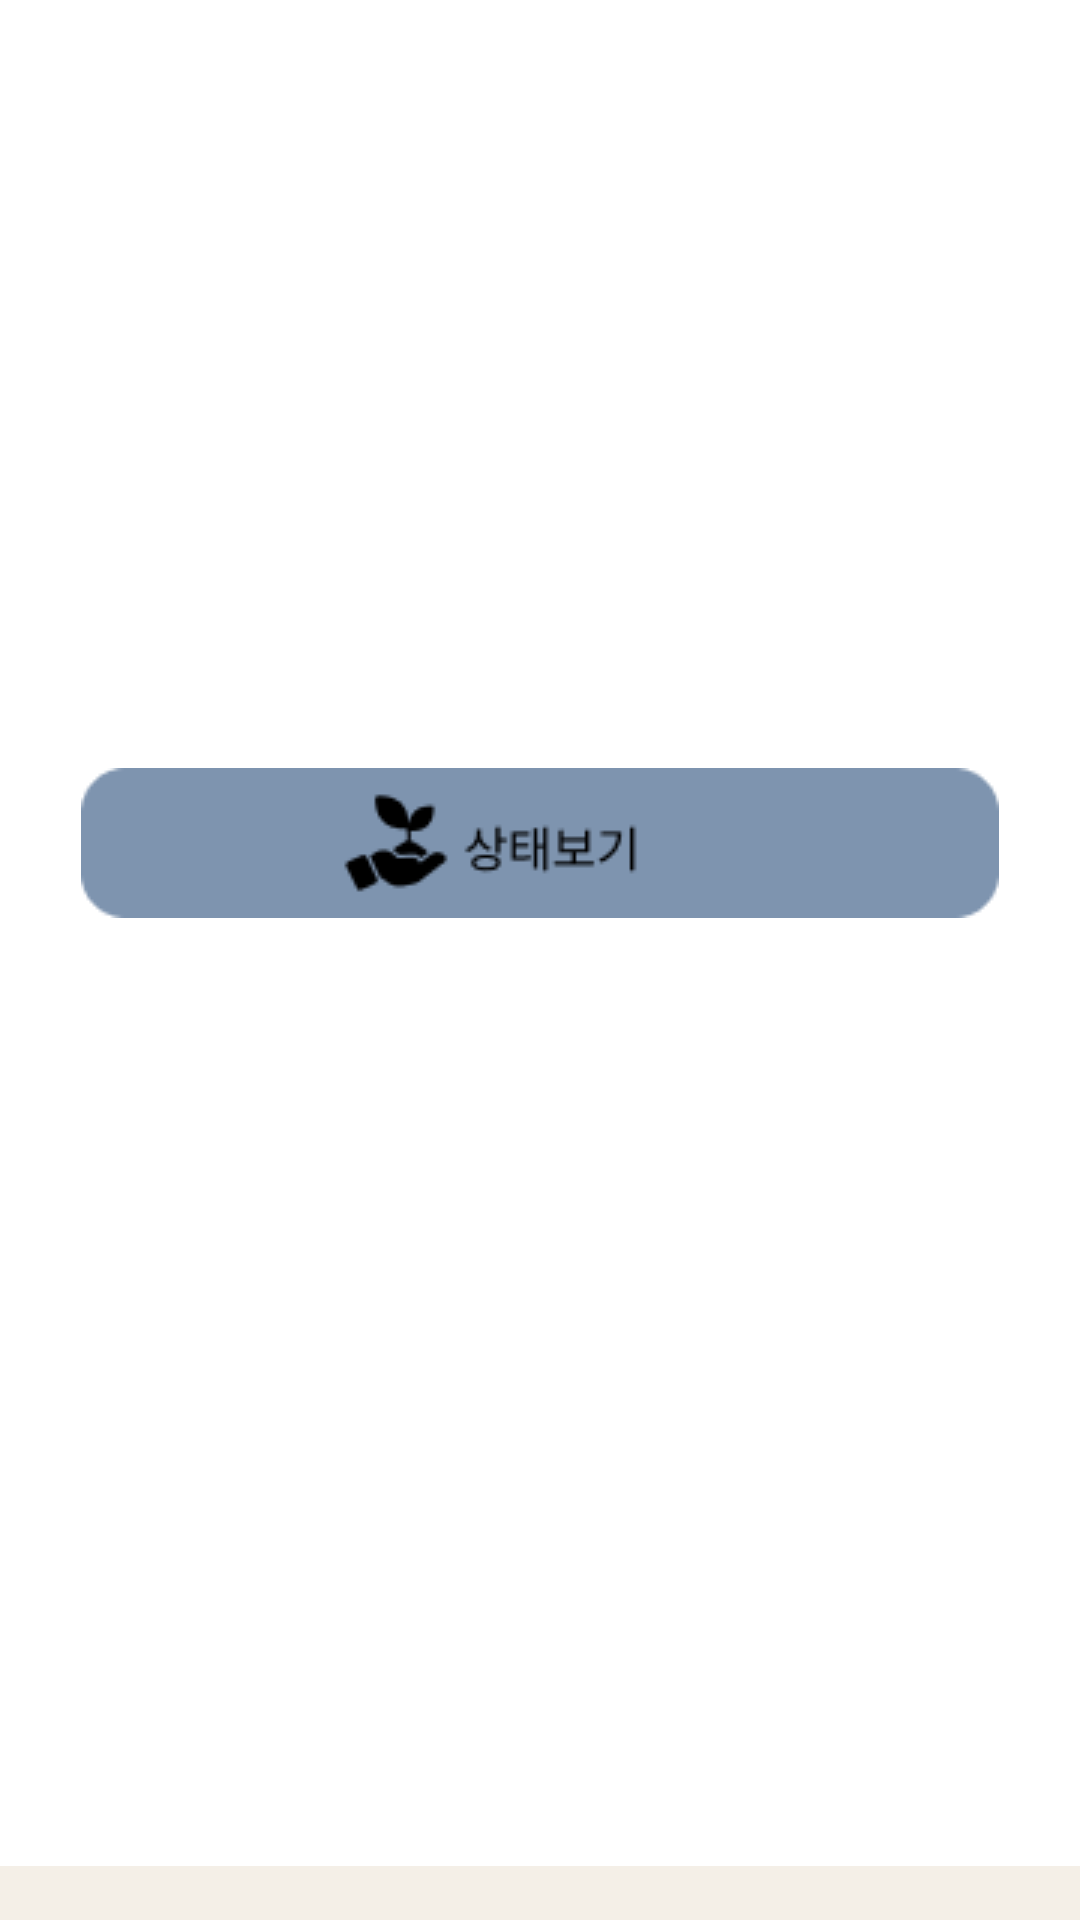

The Android layout XML behind this screen, and the referenced resources:
<!-- AndroidManifest.xml: application theme Theme.GardenGenie_android -->
<!-- res/layout/activity_condition.xml -->
<?xml version="1.0" encoding="utf-8"?>
<LinearLayout
    xmlns:android="http://schemas.android.com/apk/res/android"
    xmlns:tools="http://schemas.android.com/tools"
    android:layout_width="match_parent"
    android:layout_height="match_parent"
    android:gravity="center"
    android:orientation="vertical"
    tools:context=".ConditionActivity">

    <ImageView
        android:id="@+id/imageView"
        android:layout_width="230dp"
        android:layout_height="230dp"
        android:layout_marginTop="40dp"
        android:scaleType="centerCrop" />

    <TextView
        android:id="@+id/text_pltName"
        android:layout_width="wrap_content"
        android:layout_height="wrap_content"
        android:layout_gravity="center_horizontal"
        android:layout_marginTop="10dp"
        android:textSize="20sp"
        android:textStyle="bold" />

    <LinearLayout
        android:layout_width="match_parent"
        android:layout_height="80dp"
        android:layout_marginTop="10dp"
        android:gravity="center"
        android:orientation="horizontal">

        <ImageView
            android:id="@+id/img_condition"
            android:layout_width="wrap_content"
            android:layout_height="wrap_content"
            android:layout_gravity="center_vertical"
            android:src="@drawable/ic_condition_img" />


    </LinearLayout>

    <LinearLayout
        android:layout_width="match_parent"
        android:layout_height="260dp"
        android:layout_marginTop="5dp"
        android:layout_marginLeft="20dp"
        android:layout_marginRight="20dp"
        android:orientation="horizontal">
        <TextView
            android:id="@+id/text_condition"
            android:layout_width="wrap_content"
            android:layout_height="wrap_content"
            android:layout_gravity="center_horizontal"
            android:layout_marginTop="10dp"
            android:textSize="25sp" />

    </LinearLayout>

    <LinearLayout
        android:layout_width="match_parent"
        android:layout_height="100dp"
        android:layout_marginTop="30dp"
        android:orientation="horizontal">
        <ImageButton
            android:id="@+id/btn_rectangle_camera"
            android:layout_weight="1"
            android:layout_width="wrap_content"
            android:layout_height="match_parent"
            android:background="#ffffff"
            android:scaleType = "fitCenter"
            android:src="@drawable/ic_rectangle_camera_button"/>
    </LinearLayout>




</LinearLayout>
<!-- resources referenced by this layout -->
<resources>
  <!-- drawable ic_condition_img: png bitmap (drawable, 2813 bytes) -->
  <!-- drawable ic_rectangle_camera_button: png bitmap (drawable, 1777 bytes) -->
  <style name="Theme.GardenGenie_android" parent="Theme.MaterialComponents.DayNight.DarkActionBar">
          <item name="windowNoTitle">true</item>
          <item name="android:windowFullscreen">true</item>
          
          <item name="colorPrimary">@color/purple_500</item>
          <item name="colorPrimaryVariant">@color/purple_700</item>
          <item name="colorOnPrimary">@color/white</item>
          
          <item name="colorSecondary">@color/teal_200</item>
          <item name="colorSecondaryVariant">@color/teal_700</item>
          <item name="colorOnSecondary">@color/black</item>
          
          <item name="android:statusBarColor" tools:targetApi="l">?attr/colorPrimaryVariant</item>
          
      </style>
  <!-- not gathered from this repository: default colours our renderer supplied (Android Studio template values) -->
  <color name="purple_500">#FF6200EE</color>
  <color name="purple_700">#FF3700B3</color>
  <color name="teal_200">#FF03DAC5</color>
  <color name="teal_700">#FF018786</color>
  <color name="black">#FF000000</color>
  <color name="white">#FFFFFFFF</color>
</resources>
